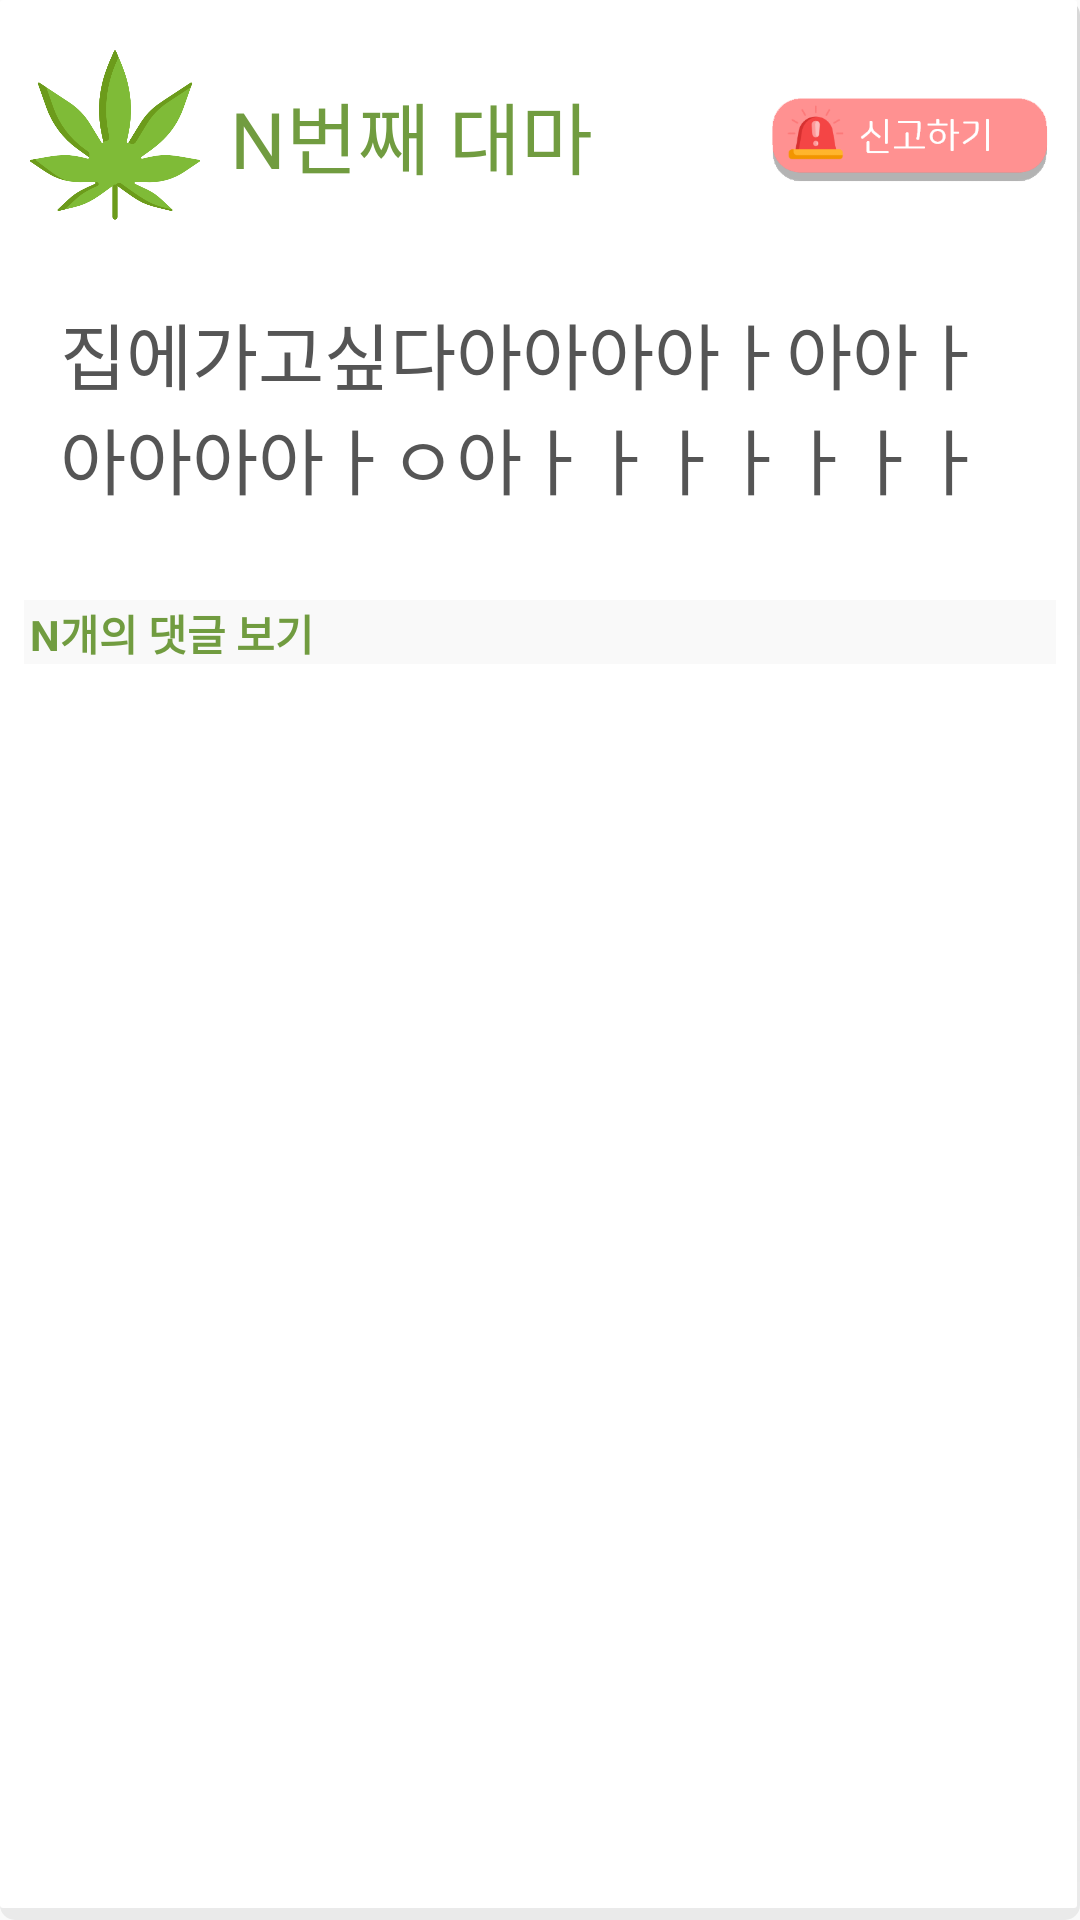

This screen was rendered from an Android layout file. Write that file and the resources it references.
<!-- AndroidManifest.xml: application theme AppTheme -->
<!-- res/layout/recyclerview_item.xml -->
<?xml version="1.0" encoding="utf-8"?>
<LinearLayout
        xmlns:android="http://schemas.android.com/apk/res/android"
        android:layout_marginTop="10dp"
        android:layout_width="match_parent"
        android:layout_height="wrap_content"
        android:background="@drawable/shadow"
        android:orientation="vertical">
    <LinearLayout
            android:layout_width="match_parent"
            android:layout_height="wrap_content"
            android:weightSum="6">
        <ImageView
                android:layout_width="0dp"
                android:layout_height="70dp"
                android:layout_weight="1"
                android:layout_marginLeft="10dp"
                android:layout_marginTop="10dp"
                android:src="@drawable/ic_maple"/>
        <TextView
                android:id="@+id/title_poster_tv"
                android:layout_width="0dp"
                android:layout_height="wrap_content"
                android:layout_weight="3"
                android:layout_gravity="center"
                android:layout_marginLeft="10dp"
                android:layout_marginTop="5dp"
                android:text="N번째 대마"
                android:textColor="@color/textColor"
                android:textSize="26dp"/>
        <LinearLayout
                android:layout_width="0dp"
                android:layout_height="wrap_content"
                android:layout_gravity="center"
                android:layout_marginTop="5dp"
                android:layout_weight="2"
                android:orientation="vertical">
            <ImageView
                    android:layout_width="wrap_content"
                    android:id="@+id/report_poster_iv"
                    android:layout_height="40dp"
                    android:layout_gravity="center"
                    android:src="@drawable/btn_report"/>

        </LinearLayout>

    </LinearLayout>
    <TextView
            android:layout_width="wrap_content"
            android:layout_height="wrap_content"
            android:text="집에가고싶다아아아아ㅏ아아ㅏ아아아아ㅏㅇ아ㅏㅏㅏㅏㅏㅏㅏ"
            android:textSize="24dp"
            android:layout_marginLeft="20dp"
            android:layout_marginRight="20dp"
            android:id="@+id/content_poster_tv"
            android:layout_marginTop="20dp"
            android:textColor="#555555"/>
    <ImageView
            android:layout_width="wrap_content"
            android:layout_height="wrap_content"
            android:id="@+id/image_poster_iv"
            android:layout_gravity="center"
            android:layout_marginTop="10dp"/>
    <LinearLayout
            android:layout_width="match_parent"
            android:layout_height="wrap_content"
            android:layout_marginTop="20dp"
            android:layout_marginLeft="8dp"
            android:layout_marginRight="8dp"
            android:layout_marginBottom="10dp"
            android:background="@color/veryRight"
            android:orientation="vertical">
        <TextView
                android:id="@+id/list_countcomment_tv"
                android:layout_width="wrap_content"
                android:layout_height="wrap_content"
                android:text="N개의 댓글 보기"
                android:textColor="@color/textColor"
                android:textStyle="bold"
                android:layout_marginLeft="2dp"
                android:layout_marginTop="0.5dp"/>
        <android.support.v7.widget.RecyclerView
                android:id="@+id/list_comment_list"
                android:layout_width="match_parent"
                android:layout_height="wrap_content"
                android:orientation="vertical">
        </android.support.v7.widget.RecyclerView>
    </LinearLayout>
</LinearLayout>
<!-- resources referenced by this layout -->
<resources>
  <color name="textColor">#719c40</color>
  <color name="veryRight">#f9f9f9</color>
  <!-- drawable btn_report: png bitmap (drawable, 8358 bytes) -->
  <!-- drawable ic_maple: png bitmap (drawable, 29973 bytes) -->
  <!-- drawable shadow (drawable) -->
  <?xml version="1.0" encoding="utf-8"?>
  <layer-list xmlns:android="http://schemas.android.com/apk/res/android">
      <item>
          <shape
                  android:shape="rectangle">
              <gradient
                      android:startColor="#22000000"
                      android:centerColor="#22111111"
                      android:endColor="#22888888"
                      android:angle="270"
                      android:centerY="0.5" />
              <corners android:radius="5dp"/>
          </shape>
      </item>
  
  
      <item android:right="1dp" android:bottom="4dp">
          <shape
                  android:shape="rectangle">
              <solid android:color="@android:color/white"/>
              <corners android:radius="1dp"/>
          </shape>
      </item>
  
  </layer-list>
  <style name="AppTheme" parent="Theme.AppCompat.Light.NoActionBar">
          
          <item name="colorPrimary">@color/themeColor</item>
          <item name="colorPrimaryDark">@color/themeColor</item>
          <item name="colorAccent">@color/colorAccent</item>
      </style>
  <color name="themeColor">#C6EB91</color>
  <color name="colorAccent">#D81B60</color>
</resources>
